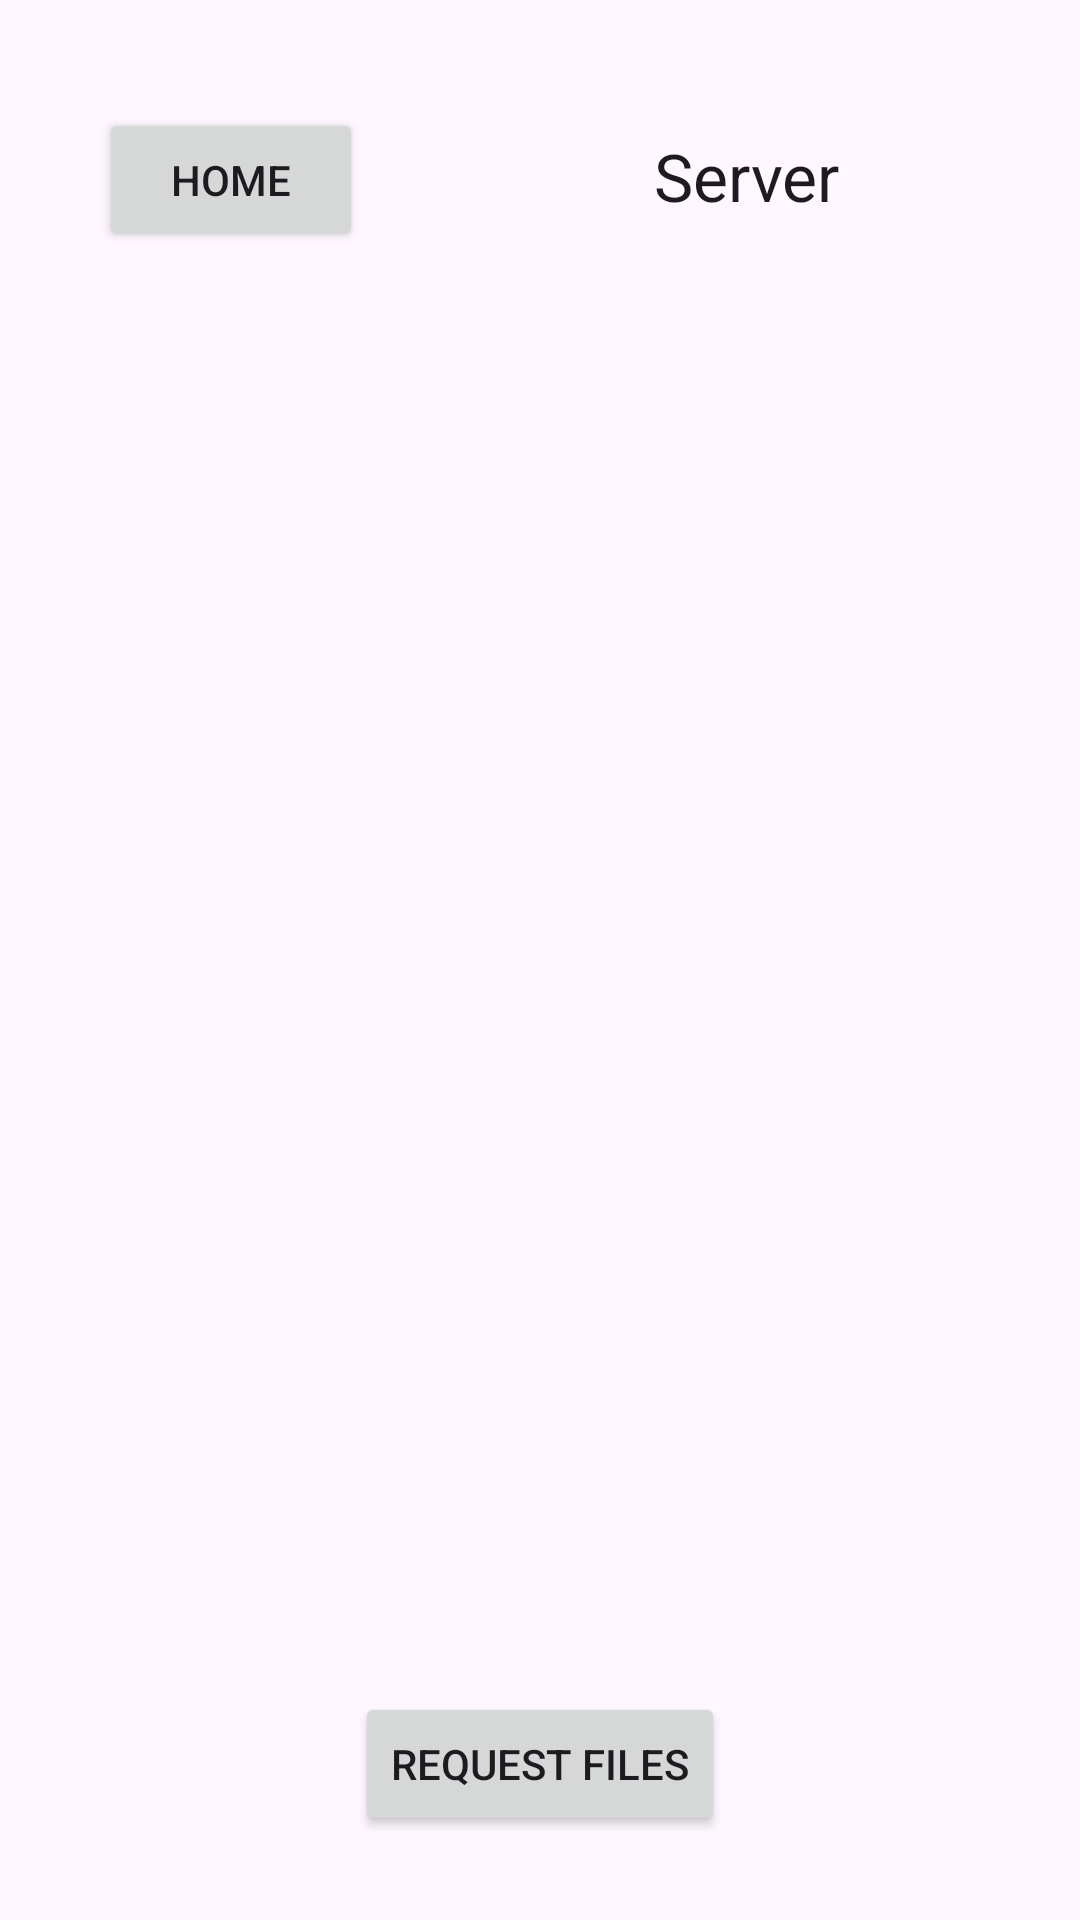

Layout XML and referenced resources for this Android screen:
<!-- AndroidManifest.xml: application theme Theme.ProjectV11 -->
<!-- res/layout/server.xml -->
<?xml version="1.0" encoding="utf-8"?>
<androidx.constraintlayout.widget.ConstraintLayout xmlns:android="http://schemas.android.com/apk/res/android"
    xmlns:app="http://schemas.android.com/apk/res-auto"
    xmlns:tools="http://schemas.android.com/tools"
    android:layout_width="match_parent"
    android:layout_height="match_parent"
    android:padding="16dp">

    


    <TextView
        android:id="@+id/textView3"
        android:layout_width="wrap_content"
        android:layout_height="wrap_content"
        android:layout_marginStart="97dp"
        android:layout_marginTop="28dp"
        android:layout_marginEnd="82dp"
        android:text="Server"
        android:textAppearance="@style/TextAppearance.AppCompat.Large"
        app:layout_constraintEnd_toEndOf="parent"
        app:layout_constraintHorizontal_bias="0.0"
        app:layout_constraintStart_toEndOf="@+id/home1"
        app:layout_constraintTop_toTopOf="parent" />

    <Button
        android:id="@+id/home1"
        android:layout_width="wrap_content"
        android:layout_height="wrap_content"
        android:layout_marginStart="17dp"
        android:layout_marginTop="20dp"
        android:text="Home"
        app:layout_constraintStart_toStartOf="parent"
        app:layout_constraintTop_toTopOf="parent" />



    

    

    <TextView
        android:id="@+id/filesTextView"
        android:layout_width="0dp"
        android:layout_height="wrap_content"
        android:layout_marginTop="88dp"
        android:text=""
        app:layout_constraintEnd_toEndOf="parent"
        app:layout_constraintHorizontal_bias="0.0"
        app:layout_constraintStart_toStartOf="parent"
        app:layout_constraintTop_toBottomOf="@+id/home1" />

    <TextView
        android:id="@+id/errorTextView"
        android:layout_width="0dp"
        android:layout_height="wrap_content"
        android:layout_marginStart="40dp"
        android:layout_marginEnd="40dp"
        android:layout_marginBottom="20dp"
        android:text=""
        android:textColor="#FF0000"
        app:layout_constraintBottom_toTopOf="@+id/requestButton"
        app:layout_constraintEnd_toEndOf="parent"
        app:layout_constraintStart_toStartOf="parent" />

    <Button
        android:id="@+id/requestButton"
        android:layout_width="wrap_content"
        android:layout_height="wrap_content"
        android:layout_marginStart="112dp"
        android:layout_marginEnd="112dp"
        android:layout_marginBottom="12dp"
        android:text="Request Files"
        app:layout_constraintBottom_toBottomOf="parent"
        app:layout_constraintEnd_toEndOf="parent"
        app:layout_constraintStart_toStartOf="parent" />

</androidx.constraintlayout.widget.ConstraintLayout>
<!-- resources referenced by this layout -->
<resources>
  <style name="Theme.ProjectV11" parent="Base.Theme.ProjectV11" />
  <style name="Base.Theme.ProjectV11" parent="Theme.Material3.DayNight.NoActionBar">
          
          
      </style>
</resources>
